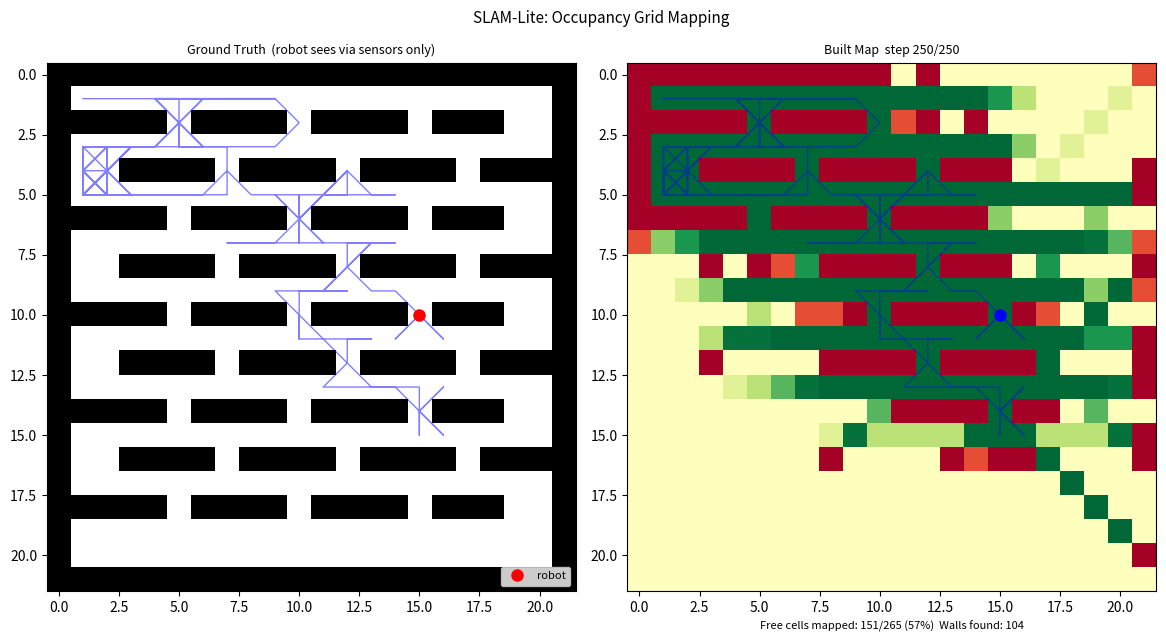

This figure's Python source:
"""
SLAM-Lite: Occupancy Grid Mapping
==================================
What it does:
  Simulates a mobile robot building a 2D map of an unknown environment from
  scratch using ray-casting range sensors (like LiDAR or sonar):
    1. Ground truth: a 22x22 grid maze with walls and corridors
    2. Robot starts in the top-left, executes a random walk that prefers
       cells with lower occupancy-certainty (drives exploration)
    3. Every step, 8 simulated range sensors fire in the cardinal and
       diagonal directions (max range 7 cells)
    4. Cells ALONG each ray are marked free; the FIRST blocked cell is
       marked occupied -- the standard 2D occupancy-grid update rule
  The animation shows ground truth (left) vs. the map being built (right)
  in real time.

What it teaches:
  - Occupancy grid representation: probability-of-occupation per cell
  - Ray casting: how a range sensor converts to a free/occupied update
  - Log-odds update (simplified here as a clamped linear update)
  - Exploration heuristic: bias motion toward uncertain regions
  - Why complete maps require multiple passes and diverse viewpoints

Controls: None -- auto-runs until N_STEPS elapsed.
Animation: Live matplotlib window. Set MPLBACKEND=Agg to skip display (headless).
Output: ROBOTICS/outputs/slam_map.png
RAM: ~60 MB | Time: ~6s with display, <1s headless
"""

import os
import numpy as np
import matplotlib
INTERACTIVE = matplotlib.get_backend().lower() != 'agg'
import matplotlib.pyplot as plt
import matplotlib.colors as mcolors

os.makedirs("ROBOTICS/outputs", exist_ok=True)
rng = np.random.default_rng(42)

# ─── WORLD ────────────────────────────────────────────────────────────────────
ROWS, COLS = 22, 22
N_STEPS    = 250
SENSOR_R   = 7      # ray max length (cells)
FREE_DEC   = 0.08   # occupancy decrease for free reading
OCC_INC    = 0.35   # occupancy increase for occupied reading
DRAW_N     = 3

# Build a hand-crafted maze (0=free, 1=wall)
WORLD = np.zeros((ROWS, COLS), dtype=int)
# Border walls
WORLD[0, :] = WORLD[-1, :] = WORLD[:, 0] = WORLD[:, -1] = 1
# Interior walls (create corridors)
for r in range(2, 20, 4):
    for c in range(1, 19):
        if c % 5 != 0:
            WORLD[r, c] = 1
for r in range(4, 20, 4):
    for c in range(2, 21):
        if c % 5 != 2:
            WORLD[r, c] = 1

# Occupancy map: 0.5=unknown, 0.0=known free, 1.0=known occupied
OCC = np.full((ROWS, COLS), 0.5, dtype=float)
# Walls are immediately visible only through sensor, not pre-known
VISITED = np.zeros((ROWS, COLS), dtype=int)  # cells robot has stood on

# ─── RAY CASTING ─────────────────────────────────────────────────────────────
DIRS = [(-1,0),(1,0),(0,-1),(0,1),(-1,-1),(-1,1),(1,-1),(1,1)]   # 8 directions

def cast_ray(pos, dr, dc, world, occ, max_r):
    """Cast one ray; update occ; return hit position (or None)."""
    r, c = pos
    free_cells, hit = [], None
    for _ in range(1, max_r + 1):
        r += dr; c += dc
        if not (0 <= r < ROWS and 0 <= c < COLS):
            break
        if world[r, c] == 1:   # occupied
            hit = (r, c)
            break
        else:
            free_cells.append((r, c))
    # Log-odds style update (simplified)
    for fr, fc in free_cells:
        OCC[fr, fc] = max(0.0, OCC[fr, fc] - FREE_DEC)
    if hit:
        OCC[hit[0], hit[1]] = min(1.0, OCC[hit[0], hit[1]] + OCC_INC)

def sense_all(pos, world, occ):
    for dr, dc in DIRS:
        cast_ray(pos, dr, dc, world, occ, SENSOR_R)

# ─── ROBOT MOTION ─────────────────────────────────────────────────────────────
def move(pos, world, occ):
    """Move to a random adjacent free cell; prefer uncertain neighbors."""
    r, c = pos
    candidates = []
    for dr in [-1, 0, 1]:
        for dc in [-1, 0, 1]:
            if dr == 0 and dc == 0:
                continue
            nr, nc = r + dr, c + dc
            if 0 <= nr < ROWS and 0 <= nc < COLS and world[nr, nc] == 0:
                # Prefer cells with high occupancy uncertainty (near 0.5)
                uncertainty = 1.0 - abs(occ[nr, nc] - 0.5) * 2
                candidates.append(((nr, nc), uncertainty + rng.uniform(0, 0.2)))
    if not candidates:
        return pos
    candidates.sort(key=lambda x: -x[1])
    # Choose from top-3 randomly
    top = candidates[:3]
    return rng.choice(len(top))
    choice = top[rng.integers(len(top))]
    return choice[0]

def move_robot(pos, world, occ):
    r, c = pos
    candidates = []
    for dr in [-1, 0, 1]:
        for dc in [-1, 0, 1]:
            if dr == 0 and dc == 0:
                continue
            nr, nc = r + dr, c + dc
            if 0 <= nr < ROWS and 0 <= nc < COLS and world[nr, nc] == 0:
                uncertainty = 1.0 - abs(occ[nr, nc] - 0.5) * 2
                candidates.append(((nr, nc), uncertainty + rng.uniform(0, 0.25)))
    if not candidates:
        return pos
    candidates.sort(key=lambda x: -x[1])
    top = min(3, len(candidates))
    return candidates[rng.integers(top)][0]

# ─── VISUALIZATION ────────────────────────────────────────────────────────────
print("SLAM-Lite Occupancy Grid Mapping")
print("=" * 45)

robot = (1, 1)
path_cells = [robot]

fig, (ax1, ax2) = plt.subplots(1, 2, figsize=(13, 6.5))
fig.suptitle("SLAM-Lite: Occupancy Grid Mapping", fontsize=11)

# Colormap: white=free, grey=unknown, black=wall
cmap_gt  = mcolors.ListedColormap(['white', 'black'])
cmap_occ = plt.colormaps['gray_r']                 # white=free, black=occupied

if INTERACTIVE:
    plt.ion()

def draw(step):
    ax1.clear();  ax2.clear()
    ax1.set_title(f"Ground Truth  (robot sees via sensors only)", fontsize=9)
    ax2.set_title(f"Built Map  step {step}/{N_STEPS}", fontsize=9)

    ax1.imshow(WORLD, cmap=cmap_gt, vmin=0, vmax=1, origin='upper')
    pts = np.array(path_cells)
    ax1.plot(pts[:,1], pts[:,0], 'b-', alpha=0.5, lw=1)
    ax1.plot(robot[1], robot[0], 'ro', ms=8, label='robot')
    ax1.legend(fontsize=8, loc='lower right')

    ax2.imshow(OCC, cmap='RdYlGn_r', vmin=0, vmax=1, origin='upper')
    ax2.plot(pts[:,1], pts[:,0], 'b-', alpha=0.4, lw=1)
    ax2.plot(robot[1], robot[0], 'bo', ms=8)

    # Summary stats
    known_free = np.sum(OCC < 0.3)
    known_occ  = np.sum(OCC > 0.7)
    total_free = np.sum(WORLD == 0)
    ax2.set_xlabel(f"Free cells mapped: {known_free}/{total_free} "
                   f"({100*known_free/max(total_free,1):.0f}%)  "
                   f"Walls found: {known_occ}", fontsize=8)
    plt.tight_layout()

for step in range(N_STEPS):
    sense_all(robot, WORLD, OCC)
    OCC[robot[0], robot[1]] = 0.0    # robot's own cell is definitely free
    VISITED[robot[0], robot[1]] = 1

    robot = move_robot(robot, WORLD, OCC)
    path_cells.append(robot)

    if step % DRAW_N == 0:
        draw(step)
        if INTERACTIVE:
            plt.pause(0.04)

draw(N_STEPS)
known_free = np.sum(OCC < 0.3)
total_free = np.sum(WORLD == 0)
print(f"Mapping complete: {known_free}/{total_free} free cells found "
      f"({100*known_free/total_free:.0f}%)  "
      f"walls identified: {np.sum(OCC > 0.7)}")

plt.savefig("ROBOTICS/outputs/slam_map.png", dpi=90, bbox_inches='tight')
print("Saved: ROBOTICS/outputs/slam_map.png")
if INTERACTIVE:
    plt.ioff();  plt.show()
plt.close()
